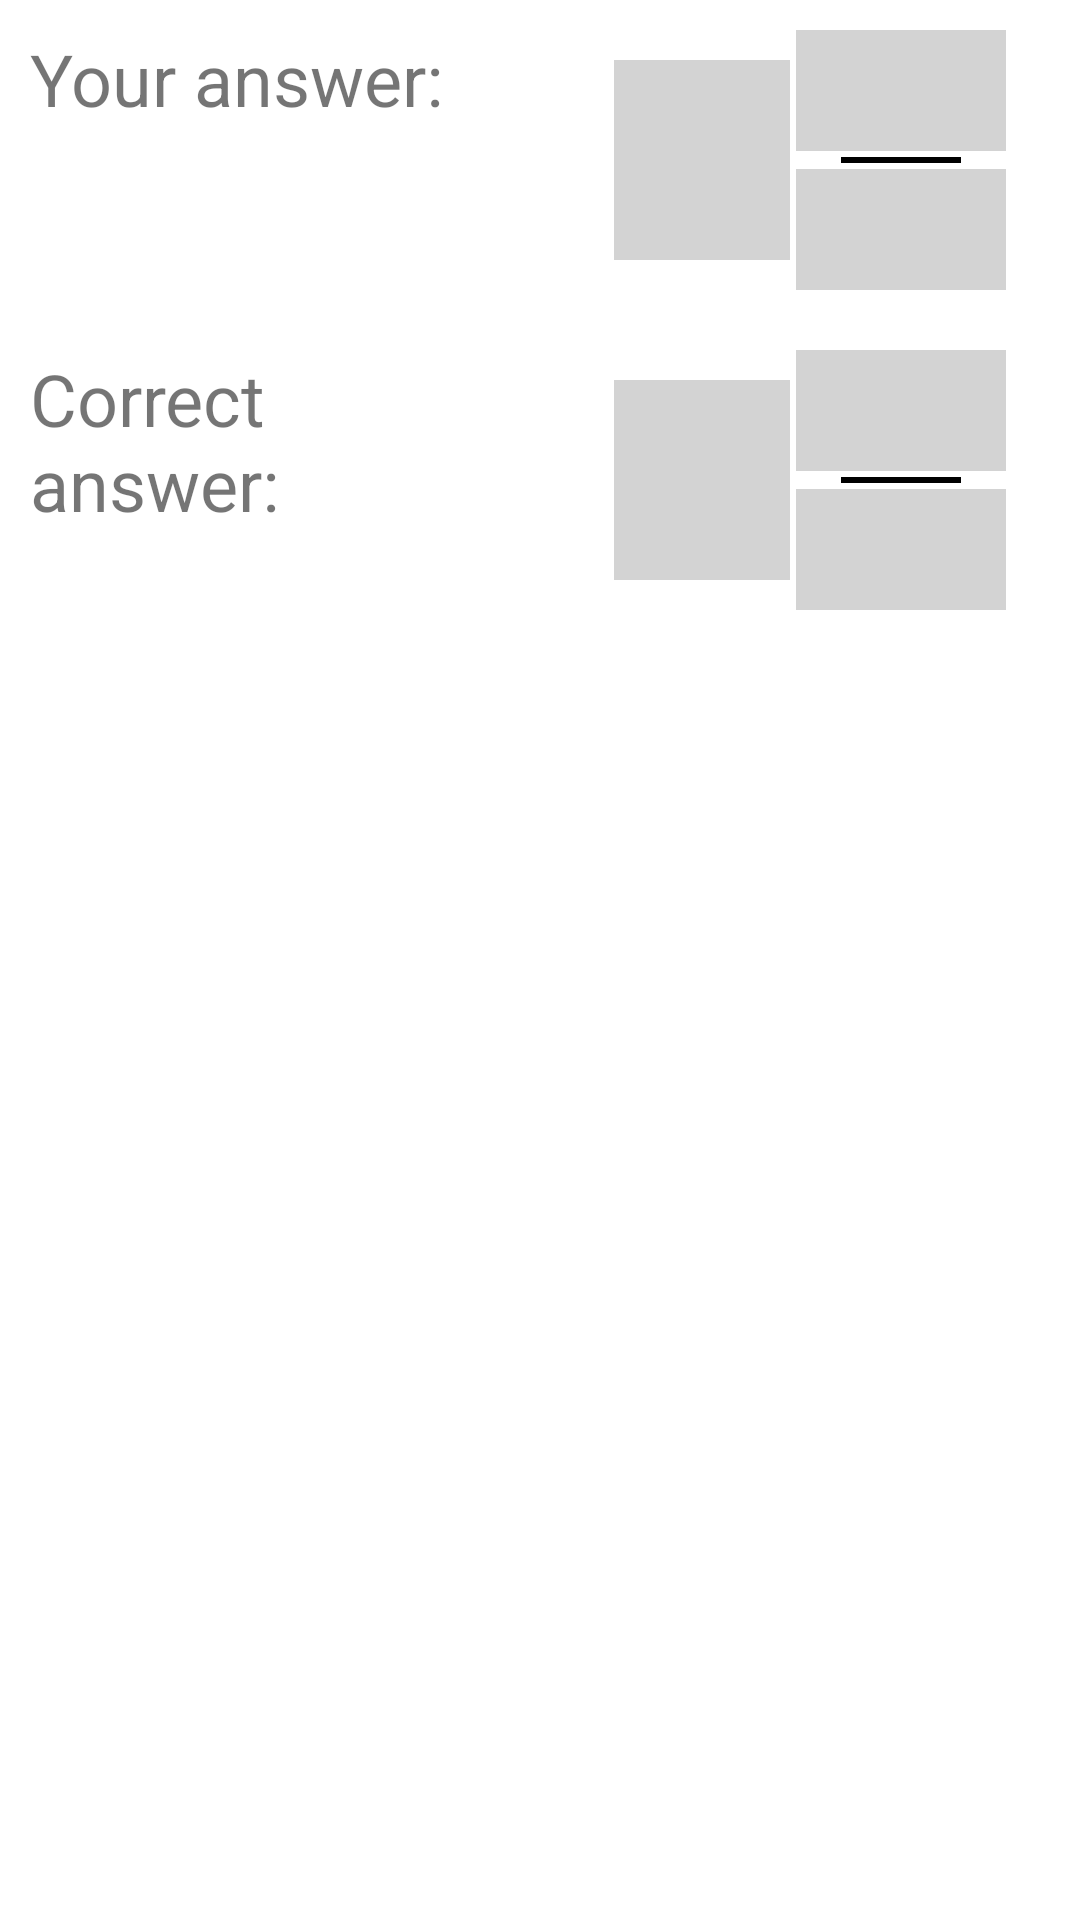

Here is an Android app screen rendered from its layout file. Give the layout XML and the strings, colors and styles it references.
<!-- AndroidManifest.xml: application theme Theme.Mathematics -->
<!-- res/layout/activity_fraction_result_layout.xml -->
<?xml version="1.0" encoding="utf-8"?>
<LinearLayout xmlns:android="http://schemas.android.com/apk/res/android"
    xmlns:app="http://schemas.android.com/apk/res-auto"
    xmlns:tools="http://schemas.android.com/tools"
    android:layout_width="match_parent"
    android:layout_height="match_parent"
    android:gravity="center_horizontal"
    android:orientation="vertical"
    android:textAlignment="center"
    tools:context=".SimpleNumbersExerciseActivity">

    <LinearLayout
        android:layout_width="match_parent"
        android:layout_height="wrap_content"
        android:orientation="horizontal">

        <TextView
            android:layout_width="0dp"
            android:layout_height="wrap_content"
            android:layout_margin="10dp"
            android:layout_weight="2"
            android:text="Your answer: "
            android:textSize="24sp" />
        <TextView
            android:id="@+id/timeIsOverAnswer"
            android:layout_width="0dp"
            android:layout_height="wrap_content"
            android:layout_margin="10dp"
            android:layout_weight="2"
            android:text="You didnt answer the question"
            android:visibility="gone"
            android:textSize="24sp" />


        <LinearLayout
            android:id="@+id/answerLayout"
            android:layout_width="0dp"
            android:layout_weight="2"
            android:layout_height="wrap_content"
            android:layout_margin="10dp"
            android:gravity="center"
            android:orientation="horizontal">

            <TextView
                android:id="@+id/fractionYourAnswerIntID"
                android:layout_width="wrap_content"
                android:layout_height="wrap_content"
                android:layout_marginEnd="2dp"
                android:background="#D3D3D3"
                android:minEms="1"
                android:paddingEnd="3dp"
                android:textSize="@dimen/fraction_int_size"
                android:textStyle="bold"
                tools:text="1" />

            <LinearLayout
                android:layout_width="wrap_content"
                android:layout_height="wrap_content"
                android:orientation="vertical">

                <TextView
                    android:id="@+id/fractionYourAnswerNominatorID"
                    android:layout_width="wrap_content"
                    android:layout_height="wrap_content"
                    android:layout_gravity="center"

                    android:layout_marginBottom="2dp"
                    android:background="#D3D3D3"
                    android:minEms="2"
                    android:textSize="@dimen/fraction_nom_size"
                    android:textStyle="bold"
                    tools:text="2" />

                <View
                    android:layout_width="@dimen/fraction_separator_width"
                    android:layout_height="@dimen/fraction_separator_height"
                    android:layout_gravity="center"
                    android:background="@android:color/black" />

                <TextView
                    android:id="@+id/fractionYourAnswerDenominatorID"
                    android:layout_width="wrap_content"
                    android:layout_height="wrap_content"
                    android:layout_gravity="center"

                    android:layout_marginTop="2dp"
                    android:background="#D3D3D3"
                    android:minEms="2"
                    android:textSize="@dimen/fraction_nom_size"
                    android:textStyle="bold"
                    tools:text="3" />
            </LinearLayout>

        </LinearLayout>

    </LinearLayout>

    <LinearLayout
        android:layout_width="match_parent"
        android:layout_height="wrap_content"
        android:orientation="horizontal">

        <TextView
            android:layout_width="0dp"
            android:layout_height="wrap_content"
            android:layout_margin="10dp"
            android:layout_weight="2"
            android:text="Correct answer: "
            android:textSize="24sp" />

        <LinearLayout
            android:layout_width="0dp"
            android:layout_weight="2"
            android:layout_height="wrap_content"
            android:layout_margin="10dp"
            android:gravity="center"
            android:orientation="horizontal">

            <TextView
                android:id="@+id/fractionCorrectAnswerIntID"
                android:layout_width="wrap_content"
                android:layout_height="wrap_content"
                android:layout_marginEnd="2dp"
                android:background="#D3D3D3"
                android:minEms="1"
                android:paddingEnd="3dp"
                android:textSize="@dimen/fraction_int_size"
                android:textStyle="bold"
                tools:text="1" />

            <LinearLayout
                android:layout_width="wrap_content"
                android:layout_height="wrap_content"
                android:orientation="vertical">

                <TextView
                    android:id="@+id/fractionCorrectAnswerNominatorID"
                    android:layout_width="wrap_content"
                    android:layout_height="wrap_content"
                    android:layout_gravity="center"

                    android:layout_marginBottom="2dp"
                    android:background="#D3D3D3"
                    android:minEms="2"
                    android:textSize="@dimen/fraction_nom_size"
                    android:textStyle="bold"
                    tools:text="2" />

                <View
                    android:layout_width="@dimen/fraction_separator_width"
                    android:layout_height="@dimen/fraction_separator_height"
                    android:layout_gravity="center"
                    android:background="@android:color/black" />

                <TextView
                    android:id="@+id/fractionCorrectAnswerDenominatorID"
                    android:layout_width="wrap_content"
                    android:layout_height="wrap_content"
                    android:layout_gravity="center"

                    android:layout_marginTop="2dp"
                    android:background="#D3D3D3"
                    android:minEms="2"
                    android:textSize="@dimen/fraction_nom_size"
                    android:textStyle="bold"
                    tools:text="3" />
            </LinearLayout>

        </LinearLayout>

    </LinearLayout>


</LinearLayout>
<!-- resources referenced by this layout -->
<resources>
  <dimen name="fraction_int_size">50sp</dimen>
  <dimen name="fraction_nom_size">30sp</dimen>
  <dimen name="fraction_separator_height">2dp</dimen>
  <dimen name="fraction_separator_width">40dp</dimen>
  <style name="Theme.Mathematics" parent="Theme.MaterialComponents.DayNight.DarkActionBar">
          
          <item name="colorPrimary">@color/purple_500</item>
          <item name="colorPrimaryVariant">@color/purple_700</item>
          <item name="colorOnPrimary">@color/white</item>
          
          <item name="colorSecondary">@color/teal_200</item>
          <item name="colorSecondaryVariant">@color/teal_700</item>
          <item name="colorOnSecondary">@color/black</item>
          
          <item name="android:statusBarColor" tools:targetApi="l">?attr/colorPrimaryVariant</item>
          
      </style>
  <!-- not gathered from this repository: default colours our renderer supplied (Android Studio template values) -->
  <color name="purple_500">#FF6200EE</color>
  <color name="purple_700">#FF3700B3</color>
  <color name="teal_200">#FF03DAC5</color>
  <color name="teal_700">#FF018786</color>
  <color name="black">#FF000000</color>
  <color name="white">#FFFFFFFF</color>
</resources>
